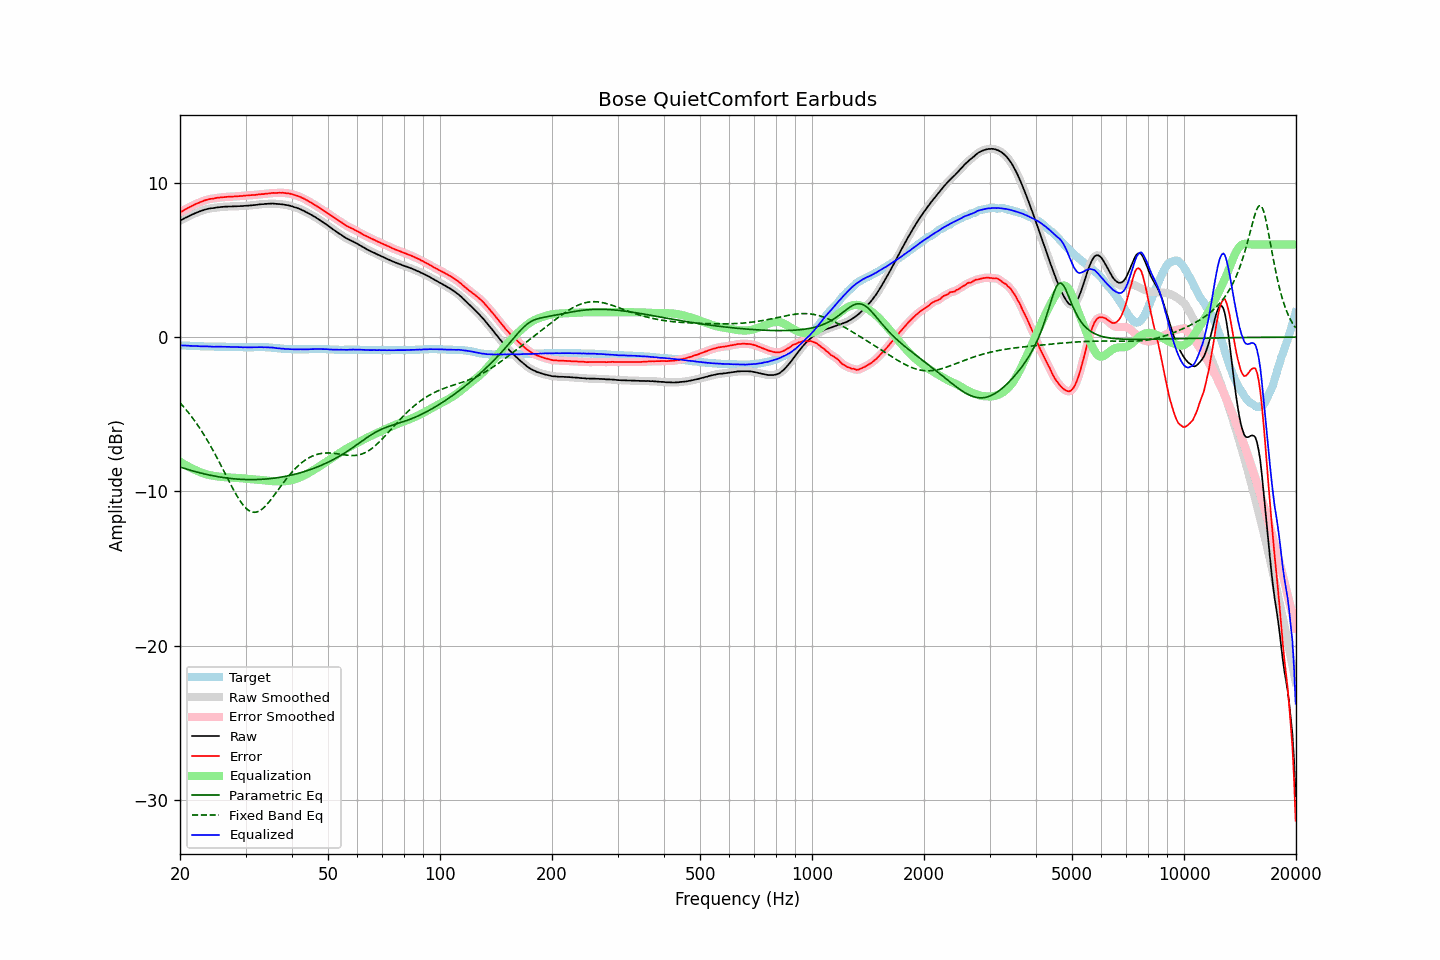

Data behind this chart, as committed beside it:
frequency, raw, error, smoothed, error_smoothed, equalization, parametric_eq, fixed_band_eq, equalized_raw, equalized_smoothed, target
20.00, 7.55, 8.08, 7.55, 8.08, -8.08, -8.42, -4.26, -0.53, -0.53, -0.53
20.20, 7.61, 8.14, 7.61, 8.14, -8.14, -8.45, -4.37, -0.53, -0.54, -0.53
20.40, 7.66, 8.20, 7.66, 8.20, -8.20, -8.49, -4.49, -0.54, -0.54, -0.54
20.61, 7.72, 8.26, 7.72, 8.26, -8.26, -8.52, -4.61, -0.55, -0.55, -0.54
20.81, 7.77, 8.32, 7.77, 8.32, -8.32, -8.55, -4.73, -0.55, -0.55, -0.55
21.02, 7.83, 8.38, 7.82, 8.38, -8.38, -8.59, -4.86, -0.55, -0.56, -0.55
21.23, 7.87, 8.43, 7.87, 8.43, -8.43, -8.62, -4.99, -0.57, -0.56, -0.56
21.44, 7.92, 8.48, 7.92, 8.49, -8.49, -8.65, -5.13, -0.57, -0.57, -0.56
21.66, 7.97, 8.54, 7.97, 8.54, -8.54, -8.68, -5.27, -0.57, -0.57, -0.57
21.87, 8.02, 8.59, 8.02, 8.59, -8.59, -8.71, -5.41, -0.57, -0.57, -0.57
22.09, 8.06, 8.64, 8.06, 8.64, -8.64, -8.73, -5.55, -0.58, -0.58, -0.58
22.31, 8.10, 8.68, 8.10, 8.68, -8.68, -8.76, -5.70, -0.58, -0.58, -0.58
22.54, 8.14, 8.72, 8.14, 8.72, -8.73, -8.79, -5.86, -0.59, -0.59, -0.58
22.76, 8.18, 8.77, 8.18, 8.77, -8.77, -8.82, -6.02, -0.59, -0.59, -0.59
22.99, 8.21, 8.80, 8.21, 8.81, -8.81, -8.84, -6.18, -0.60, -0.60, -0.59
23.22, 8.25, 8.85, 8.25, 8.85, -8.85, -8.87, -6.35, -0.60, -0.60, -0.60
23.45, 8.28, 8.88, 8.28, 8.88, -8.88, -8.89, -6.52, -0.60, -0.60, -0.60
23.69, 8.31, 8.91, 8.31, 8.92, -8.91, -8.91, -6.69, -0.60, -0.60, -0.60
23.92, 8.33, 8.94, 8.33, 8.94, -8.93, -8.94, -6.87, -0.60, -0.60, -0.61
24.16, 8.35, 8.96, 8.35, 8.96, -8.96, -8.96, -7.05, -0.61, -0.61, -0.61
24.40, 8.36, 8.97, 8.36, 8.97, -8.98, -8.98, -7.24, -0.62, -0.62, -0.61
24.65, 8.37, 8.98, 8.37, 8.99, -9.00, -9.00, -7.43, -0.63, -0.62, -0.61
24.89, 8.39, 9.01, 8.39, 9.01, -9.01, -9.02, -7.62, -0.62, -0.62, -0.62
25.14, 8.41, 9.03, 8.41, 9.03, -9.03, -9.04, -7.82, -0.62, -0.62, -0.62
25.39, 8.42, 9.04, 8.42, 9.04, -9.04, -9.06, -8.01, -0.62, -0.62, -0.62
25.65, 8.43, 9.05, 8.43, 9.05, -9.05, -9.07, -8.22, -0.62, -0.62, -0.62
25.91, 8.44, 9.06, 8.44, 9.06, -9.06, -9.09, -8.42, -0.63, -0.62, -0.62
26.16, 8.45, 9.07, 8.45, 9.07, -9.07, -9.11, -8.62, -0.62, -0.63, -0.62
26.43, 8.46, 9.08, 8.46, 9.08, -9.08, -9.12, -8.83, -0.62, -0.63, -0.62
26.69, 8.46, 9.09, 8.46, 9.09, -9.09, -9.13, -9.04, -0.63, -0.63, -0.63
26.96, 8.47, 9.10, 8.47, 9.10, -9.10, -9.15, -9.24, -0.63, -0.63, -0.63
27.23, 8.47, 9.10, 8.47, 9.10, -9.10, -9.16, -9.44, -0.63, -0.63, -0.63
27.50, 8.47, 9.10, 8.47, 9.11, -9.11, -9.17, -9.64, -0.64, -0.63, -0.63
27.77, 8.48, 9.11, 8.47, 9.11, -9.11, -9.18, -9.84, -0.63, -0.64, -0.63
28.05, 8.48, 9.12, 8.48, 9.12, -9.12, -9.19, -10.03, -0.64, -0.64, -0.64
28.33, 8.48, 9.12, 8.48, 9.13, -9.13, -9.20, -10.21, -0.65, -0.64, -0.64
28.62, 8.49, 9.13, 8.49, 9.13, -9.13, -9.21, -10.39, -0.64, -0.65, -0.64
28.90, 8.49, 9.14, 8.49, 9.14, -9.14, -9.21, -10.56, -0.65, -0.65, -0.65
29.19, 8.50, 9.15, 8.50, 9.15, -9.15, -9.22, -10.71, -0.65, -0.65, -0.65
29.48, 8.50, 9.15, 8.50, 9.16, -9.16, -9.23, -10.85, -0.66, -0.66, -0.65
29.78, 8.51, 9.17, 8.51, 9.17, -9.17, -9.23, -10.98, -0.66, -0.66, -0.66
30.08, 8.52, 9.18, 8.51, 9.18, -9.18, -9.23, -11.09, -0.66, -0.66, -0.66
30.38, 8.52, 9.18, 8.52, 9.19, -9.18, -9.24, -11.18, -0.66, -0.66, -0.66
30.68, 8.53, 9.19, 8.53, 9.19, -9.19, -9.24, -11.25, -0.66, -0.66, -0.66
30.99, 8.54, 9.20, 8.54, 9.20, -9.20, -9.24, -11.31, -0.66, -0.66, -0.66
31.30, 8.55, 9.21, 8.55, 9.21, -9.21, -9.24, -11.34, -0.66, -0.66, -0.66
31.61, 8.56, 9.21, 8.56, 9.21, -9.22, -9.24, -11.36, -0.66, -0.66, -0.65
31.93, 8.57, 9.22, 8.57, 9.22, -9.23, -9.24, -11.35, -0.66, -0.66, -0.65
32.24, 8.58, 9.23, 8.58, 9.23, -9.24, -9.23, -11.33, -0.66, -0.65, -0.65
32.57, 8.60, 9.25, 8.60, 9.25, -9.25, -9.23, -11.29, -0.65, -0.65, -0.65
32.89, 8.61, 9.26, 8.61, 9.26, -9.26, -9.22, -11.23, -0.65, -0.65, -0.65
33.22, 8.62, 9.27, 8.62, 9.27, -9.27, -9.22, -11.16, -0.65, -0.65, -0.65
33.55, 8.62, 9.27, 8.63, 9.28, -9.28, -9.21, -11.07, -0.66, -0.66, -0.65
33.89, 8.64, 9.29, 8.63, 9.29, -9.29, -9.20, -10.97, -0.65, -0.66, -0.65
34.23, 8.64, 9.30, 8.64, 9.30, -9.30, -9.20, -10.86, -0.67, -0.66, -0.66
34.57, 8.65, 9.31, 8.65, 9.31, -9.31, -9.19, -10.74, -0.67, -0.67, -0.66
34.92, 8.65, 9.32, 8.65, 9.33, -9.32, -9.18, -10.61, -0.67, -0.67, -0.67
35.27, 8.66, 9.34, 8.66, 9.34, -9.33, -9.16, -10.47, -0.67, -0.68, -0.68
35.62, 8.66, 9.35, 8.66, 9.34, -9.34, -9.15, -10.34, -0.68, -0.69, -0.69
35.97, 8.65, 9.34, 8.65, 9.35, -9.35, -9.14, -10.19, -0.70, -0.70, -0.69
... 635 more rows
